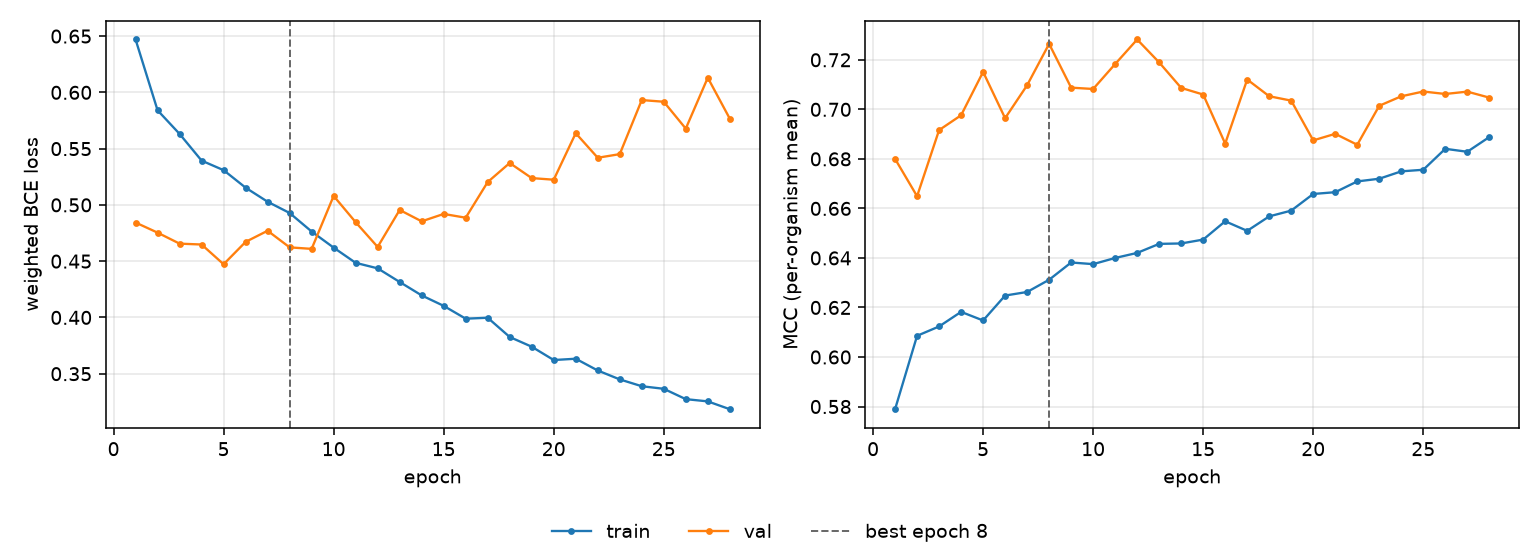

Source data for this figure (header and first rows):
epoch, tr_loss, vl_loss, tr_mcc, vl_mcc, is_best
1, 0.647, 0.4843, 0.5789, 0.68, False
2, 0.584, 0.4753, 0.6086, 0.6649, False
3, 0.5631, 0.4656, 0.6123, 0.6916, False
4, 0.5394, 0.4648, 0.6182, 0.6976, False
5, 0.5309, 0.4473, 0.6147, 0.7151, False
6, 0.5153, 0.4671, 0.6248, 0.6964, False
7, 0.5028, 0.477, 0.6263, 0.7097, False
8, 0.4928, 0.4623, 0.6312, 0.7264, True
9, 0.4763, 0.4609, 0.6382, 0.7088, False
10, 0.462, 0.508, 0.6375, 0.7082, False
11, 0.4485, 0.4846, 0.64, 0.7183, False
12, 0.4436, 0.4626, 0.642, 0.7282, False
13, 0.4315, 0.4955, 0.6457, 0.719, False
14, 0.4196, 0.4854, 0.6458, 0.7087, False
15, 0.4103, 0.492, 0.6474, 0.706, False
16, 0.3989, 0.4886, 0.6548, 0.6862, False
17, 0.3997, 0.5203, 0.6509, 0.7121, False
18, 0.3826, 0.5372, 0.6568, 0.7053, False
19, 0.374, 0.5238, 0.6591, 0.7035, False
20, 0.3621, 0.5224, 0.6658, 0.6875, False
21, 0.3633, 0.5637, 0.6665, 0.6901, False
22, 0.3528, 0.5419, 0.6709, 0.6857, False
23, 0.3449, 0.5451, 0.672, 0.7014, False
24, 0.3389, 0.5932, 0.675, 0.7053, False
25, 0.3366, 0.5917, 0.6756, 0.7072, False
26, 0.3274, 0.5678, 0.6841, 0.7062, False
27, 0.3254, 0.613, 0.6829, 0.7072, False
28, 0.3184, 0.5766, 0.6888, 0.7047, False
